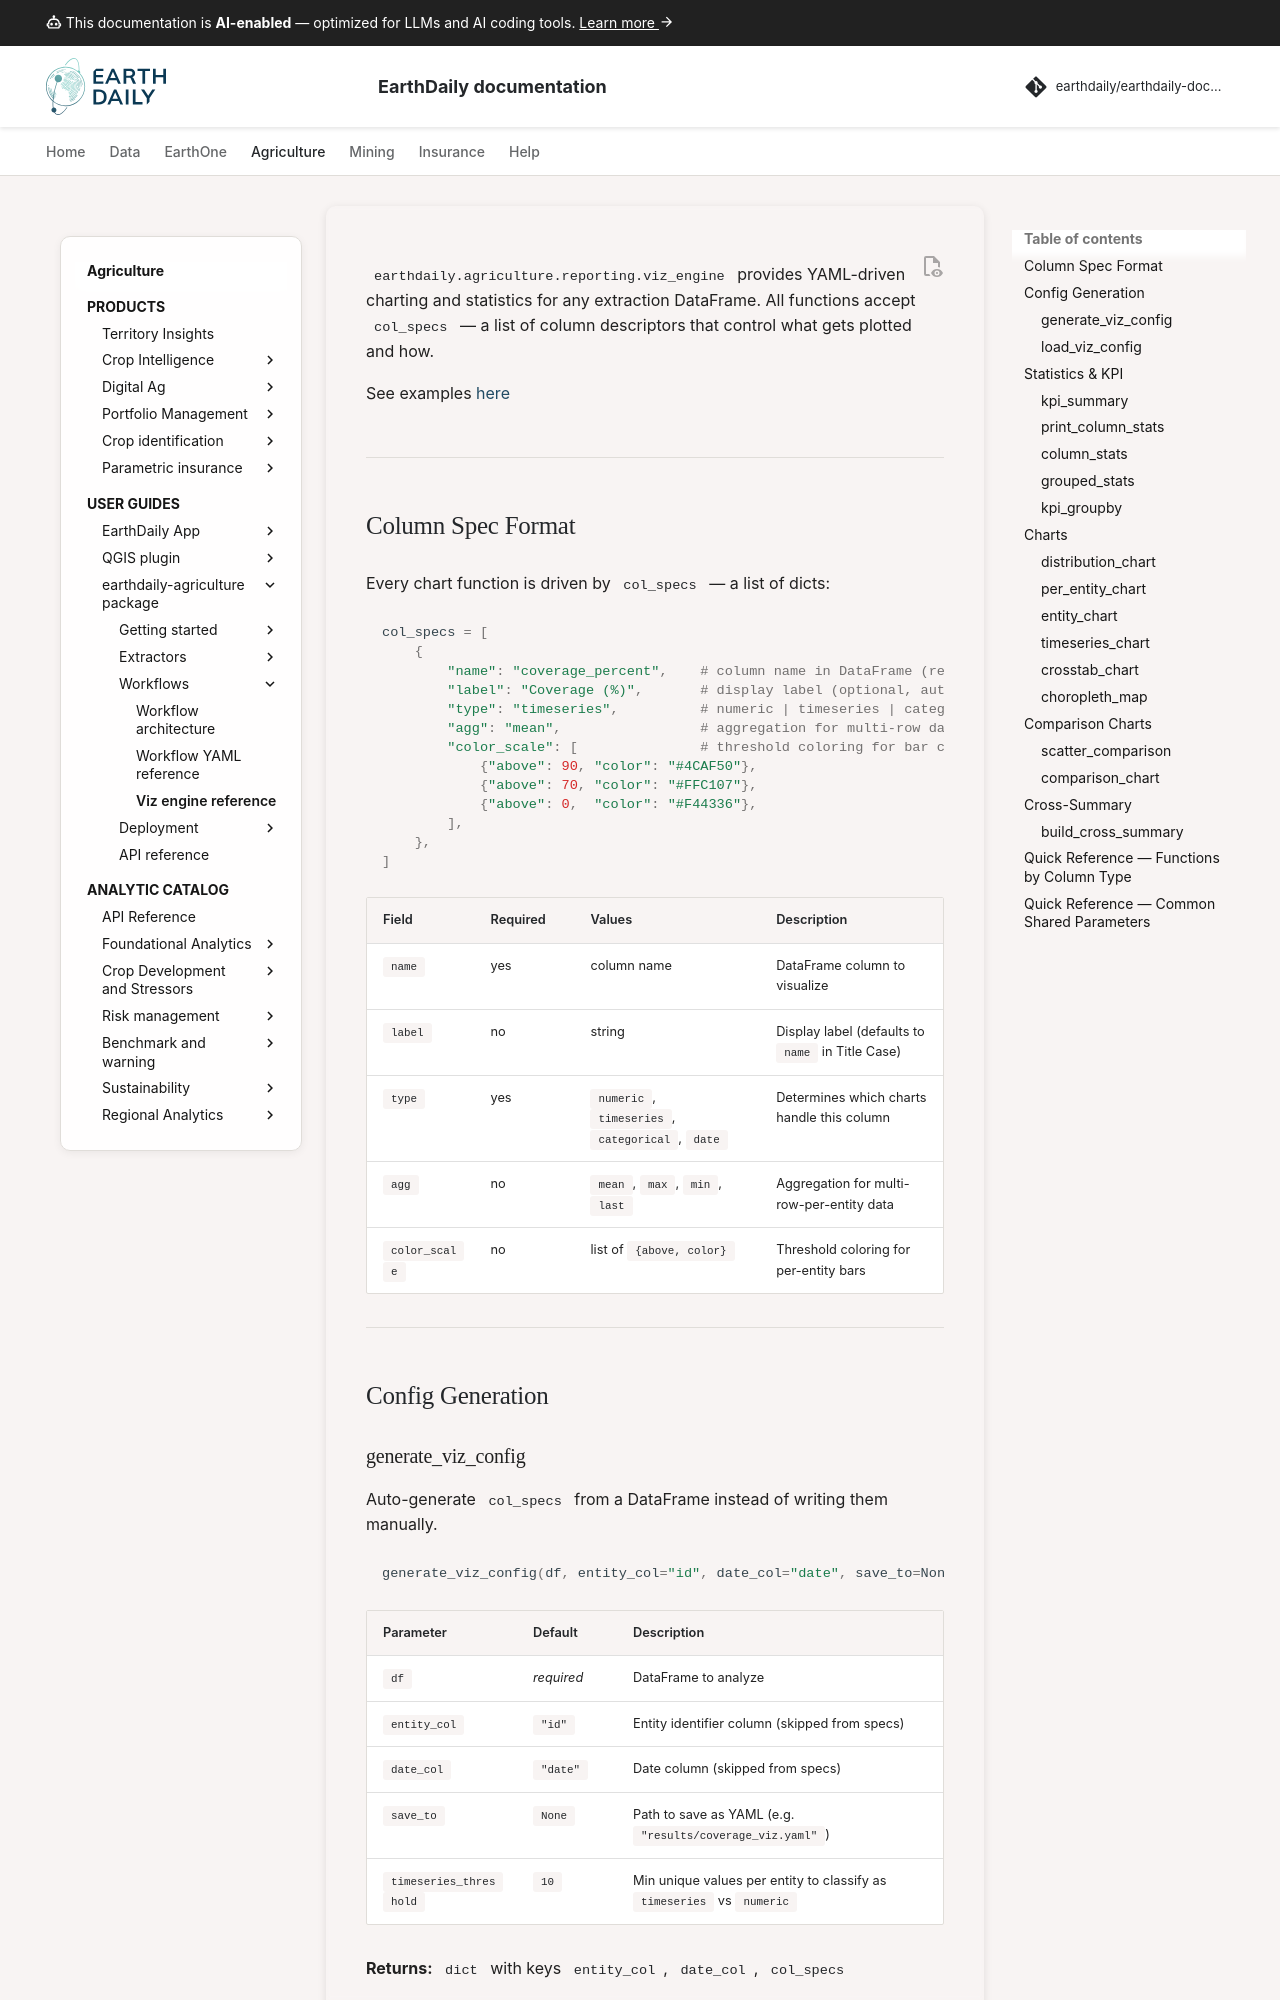

repository: earthdaily/earthdaily-documentation · page: agro/earthdaily-agriculture-client/08 - Viz_engine_reference/index.html · generator: mkdocs

---
title: Viz engine reference
description: YAML-driven charting and statistics for any extraction DataFrame via col_specs.
#icon: material/chart-box-outline
keywords:
  - viz_engine
  - charts
  - col_specs
  - plotting
  - statistics
  - reporting
---

# Viz Engine Reference

`earthdaily.agriculture.reporting.viz_engine` provides YAML-driven charting and statistics
for any extraction DataFrame. All functions accept `col_specs` — a list of column
descriptors that control what gets plotted and how.

See examples [here](./EDAgriculture_viz_engine_Showcase.ipynb)

---

## Column Spec Format

Every chart function is driven by `col_specs` — a list of dicts:

```python
col_specs = [
    {
        "name": "coverage_percent",    # column name in DataFrame (required)
        "label": "Coverage (%)",       # display label (optional, auto-derived from name)
        "type": "timeseries",          # numeric | timeseries | categorical | date
        "agg": "mean",                 # aggregation for multi-row data (optional)
        "color_scale": [               # threshold coloring for bar charts (optional)
            {"above": 90, "color": "#4CAF50"},
            {"above": 70, "color": "#FFC107"},
            {"above": 0,  "color": "#F44336"},
        ],
    },
]
```

| Field | Required | Values | Description |
|---|---|---|---|
| `name` | yes | column name | DataFrame column to visualize |
| `label` | no | string | Display label (defaults to `name` in Title Case) |
| `type` | yes | `numeric`, `timeseries`, `categorical`, `date` | Determines which charts handle this column |
| `agg` | no | `mean`, `max`, `min`, `last` | Aggregation for multi-row-per-entity data |
| `color_scale` | no | list of `{above, color}` | Threshold coloring for per-entity bars |

---

## Config Generation
